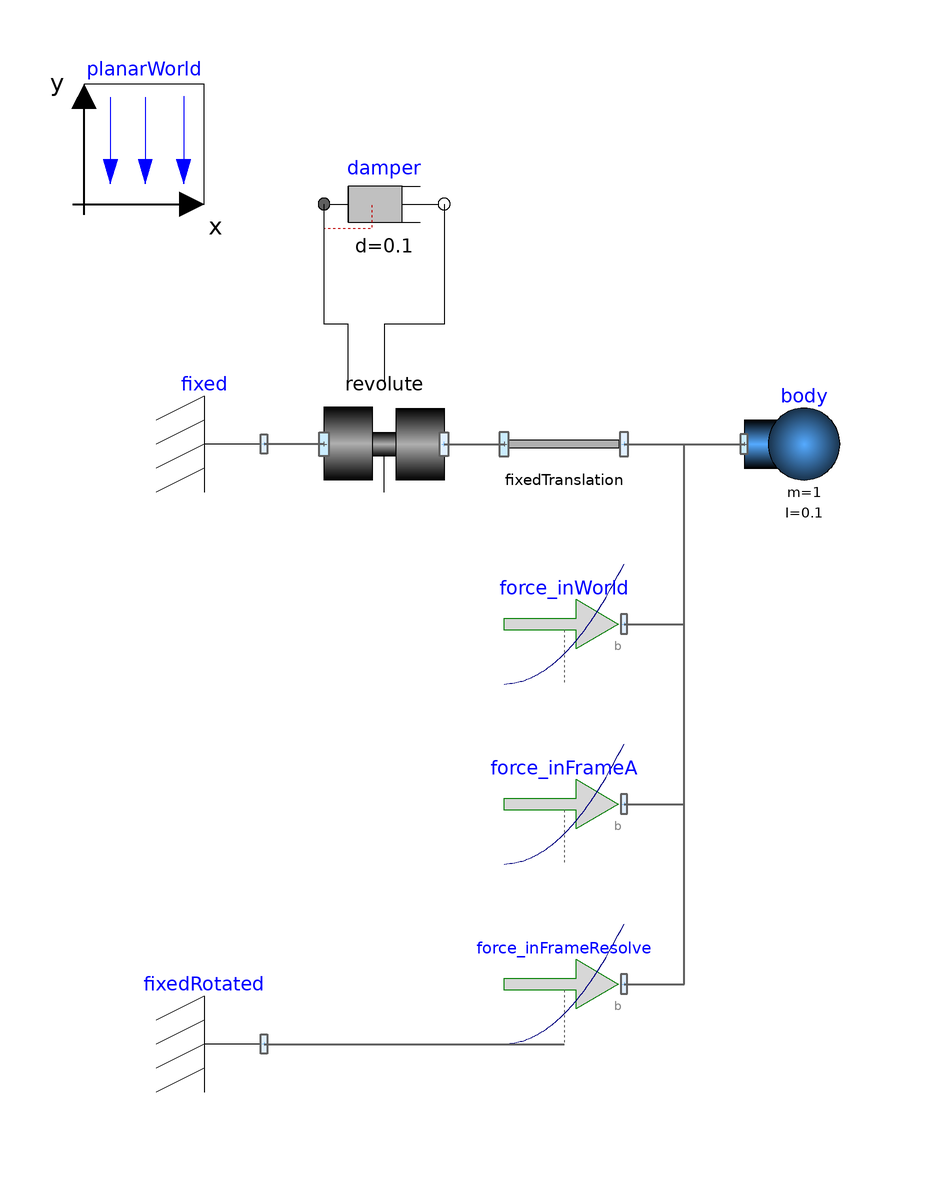

This picture is the connection diagram that the Modelica source below describes through its graphical annotations.

model SpeedDependentForce "Test quadratic speed dependent force"
    extends Modelica.Icons.Example;

    PlanarMechanics.Sources.QuadraticSpeedDependentForce force_inWorld(
      resolveInFrame=Modelica.Mechanics.MultiBody.Types.ResolveInFrameB.world,
      F_nominal=0.15,
      v_nominal=1,
      tau_nominal=0,
      w_nominal=1) annotation (Placement(transformation(extent={{-10,-20},{10,0}})));
    PlanarMechanics.Sources.QuadraticSpeedDependentForce force_inFrameA(
      resolveInFrame=Modelica.Mechanics.MultiBody.Types.ResolveInFrameB.frame_b,
      F_nominal=0.15,
      v_nominal=1,
      tau_nominal=0,
      w_nominal=1) annotation (Placement(transformation(extent={{-10,-50},{10,-30}})));
    PlanarMechanics.Sources.QuadraticSpeedDependentForce force_inFrameResolve(
      resolveInFrame=Modelica.Mechanics.MultiBody.Types.ResolveInFrameB.frame_resolve,
      F_nominal=0.15,
      v_nominal=1,
      tau_nominal=0,
      w_nominal=1) annotation (Placement(transformation(extent={{-10,-80},{10,-60}})));
    PlanarMechanics.Parts.Body body(
      m=1,
      I=0.1) annotation (Placement(transformation(extent={{30,10},{50,30}})));
    PlanarMechanics.Joints.Revolute revolute(
      useFlange=true,
      phi(fixed=true, start=0.34906585039887),
      w(fixed=true, start=0)) annotation (Placement(transformation(extent={{-40,30},{-20,10}})));
    PlanarMechanics.Parts.FixedTranslation fixedTranslation(
      r={0,-1}) annotation (Placement(transformation(extent={{-10,10},{10,30}})));
    PlanarMechanics.Parts.Fixed fixed(
      phi=0) annotation (Placement(transformation(
          extent={{-10,10},{10,-10}},
          rotation=180,
          origin={-60,20})));
    inner PlanarMechanics.PlanarWorld planarWorld(
      defaultWidthFraction=10,
      defaultN_to_m=1,
      defaultNm_to_m=1) annotation (Placement(transformation(extent={{-80,60},{-60,80}})));
    Modelica.Mechanics.Rotational.Components.Damper damper(
      d=0.1)
      annotation (Placement(transformation(extent={{-40,50},{-20,70}})));
    PlanarMechanics.Parts.Fixed fixedRotated(
      r={0,-1},
      phi=0.29670597283904) annotation (Placement(transformation(
          extent={{-10,10},{10,-10}},
          rotation=180,
          origin={-60,-80})));
  equation
    connect(revolute.frame_b, fixedTranslation.frame_a) annotation (Line(
        points={{-20,20},{-10,20}},
        color={95,95,95},
        thickness=0.5));
    connect(fixedTranslation.frame_b, body.frame_a) annotation (Line(
        points={{10,20},{30,20}},
        color={95,95,95},
        thickness=0.5));
    connect(revolute.frame_a, fixed.frame) annotation (Line(
        points={{-40,20},{-50,20}},
        color={95,95,95},
        thickness=0.5));
    connect(force_inFrameResolve.frame_b, body.frame_a) annotation (Line(
        points={{10,-70},{20,-70},{20,20},{30,20}},
        color={95,95,95},
        thickness=0.5));
    connect(force_inWorld.frame_b, body.frame_a) annotation (Line(
        points={{10,-10},{20,-10},{20,20},{30,20}},
        color={95,95,95},
        thickness=0.5));
    connect(force_inFrameA.frame_b, body.frame_a) annotation (Line(
        points={{10,-40},{20,-40},{20,20},{30,20}},
        color={95,95,95},
        thickness=0.5));
    connect(damper.flange_b, revolute.axis) annotation (Line(points={{-20,60},{-20,40},{-30,40},{-30,30}}));
    connect(revolute.support, damper.flange_a) annotation (Line(points={{-36,30},{-36,40},{-40,40},{-40,60}}));
    connect(fixedRotated.frame, force_inFrameResolve.frame_resolve) annotation (Line(
        points={{-50,-80},{0,-80}},
        color={95,95,95},
        thickness=0.5));
    annotation (
      experiment(StopTime=3));
  end SpeedDependentForce;